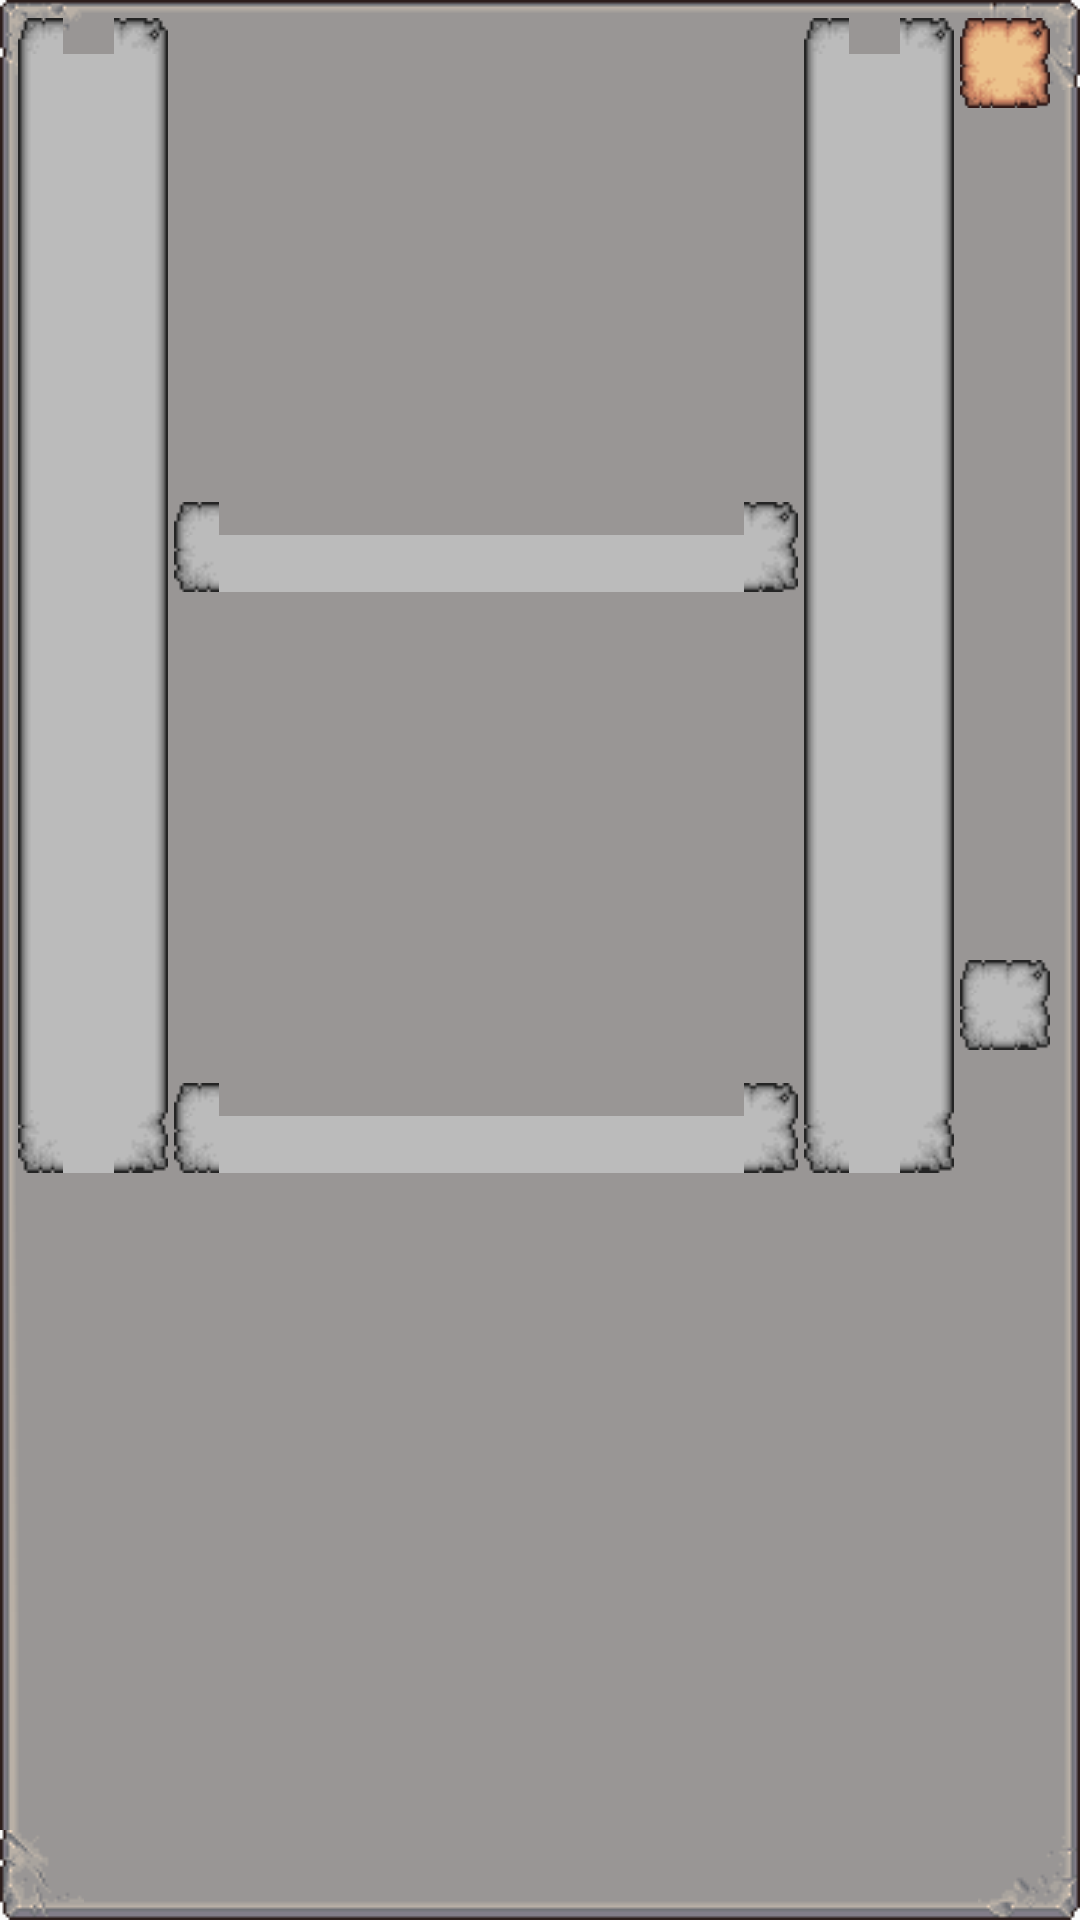

The Android layout XML behind this screen, and the referenced resources:
<!-- AndroidManifest.xml: application theme AppTheme -->
<!-- res/layout/fragment_status.xml -->
<?xml version="1.0" encoding="utf-8"?>
<androidx.constraintlayout.widget.ConstraintLayout xmlns:android="http://schemas.android.com/apk/res/android"
    xmlns:app="http://schemas.android.com/apk/res-auto"
    android:layout_width="match_parent"
    android:layout_height="wrap_content"
    xmlns:tools="http://schemas.android.com/tools"
    android:padding="6dp"
    android:background="@drawable/ui_background">

    <ProgressBar
        android:id="@+id/text_level_progress"
        style="?android:attr/progressBarStyleHorizontal"
        android:layout_width="50dp"
        android:layout_height="0dp"
        android:indeterminate="false"
        android:layout_marginEnd="2dp"
        android:progressDrawable="@drawable/progressbar_vertical"
        tools:progress="50"
        app:layout_constraintStart_toStartOf="parent"
        app:layout_constraintTop_toTopOf="parent"
        app:layout_constraintBottom_toBottomOf="@id/text_stock_progress"
        app:layout_constraintEnd_toStartOf="@id/text_time" />
    <TextView
        android:id="@+id/text_level"
        android:layout_width="wrap_content"
        android:layout_height="0dp"
        android:gravity="center"
        android:textSize="30sp"
        app:layout_constraintStart_toStartOf="@id/text_level_progress"
        app:layout_constraintTop_toTopOf="@id/text_level_progress"
        app:layout_constraintBottom_toBottomOf="@id/text_stock_progress"
        app:layout_constraintEnd_toEndOf="@id/text_level_progress"
        tools:text="16"
        android:fontFamily="@font/fenwickwoodtype"
        app:fontFamily="@font/fenwickwoodtype"
        android:textColor="@color/black"/>

    <ProgressBar
        android:id="@+id/text_time_progress"
        style="?android:attr/progressBarStyleHorizontal"
        android:layout_width="0dp"
        android:layout_height="30dp"
        android:indeterminate="false"
        android:progressDrawable="@drawable/progressbar_horizontal"
        android:layout_marginEnd="2dp"
        android:layout_marginBottom="2dp"
        tools:progress="4"
        android:max="10"
        app:layout_constraintBottom_toTopOf="@id/text_stock_progress"
        app:layout_constraintEnd_toStartOf="@id/text_coins_progress"
        app:layout_constraintStart_toStartOf="@id/text_time"
        app:layout_constraintTop_toTopOf="parent" />
    <TextView
        android:id="@+id/text_time"
        android:layout_width="0dp"
        android:layout_height="wrap_content"
        android:gravity="center"
        android:textSize="24sp"
        app:layout_constraintBottom_toBottomOf="@id/text_time_progress"
        app:layout_constraintEnd_toStartOf="@id/text_coins_progress"
        app:layout_constraintStart_toEndOf="@id/text_level_progress"
        app:layout_constraintTop_toTopOf="parent"
        android:fontFamily="@font/fenwickwoodtype"
        app:fontFamily="@font/fenwickwoodtype"
        android:textColor="@color/black"
        tools:text="Day 1: 4pm" />
    <ImageView
        android:id="@+id/time_control"
        android:layout_width="wrap_content"
        android:layout_height="0dp"
        app:layout_constraintTop_toTopOf="parent"
        app:layout_constraintBottom_toBottomOf="@id/text_time_progress"
        app:layout_constraintStart_toStartOf="@id/text_time_progress"
        android:paddingLeft="8dp"
        android:src="@drawable/ic_play"/>


    <ProgressBar
        android:id="@+id/text_stock_progress"
        style="?android:attr/progressBarStyleHorizontal"
        android:layout_width="0dp"
        android:layout_height="30dp"
        android:indeterminate="false"
        android:progressDrawable="@drawable/progressbar_horizontal"
        android:layout_marginEnd="2dp"
        tools:progress="50"
        app:layout_constraintBottom_toBottomOf="parent"
        app:layout_constraintEnd_toStartOf="@id/text_coins_progress"
        app:layout_constraintStart_toStartOf="@id/text_time"
        app:layout_constraintTop_toBottomOf="@id/text_time" />
    <TextView
        android:id="@+id/text_stock"
        android:layout_width="0dp"
        android:layout_height="wrap_content"
        android:gravity="center"
        android:textSize="24sp"
        app:layout_constraintStart_toStartOf="@id/text_stock_progress"
        app:layout_constraintTop_toTopOf="@id/text_stock_progress"
        app:layout_constraintEnd_toEndOf="@id/text_stock_progress"
        app:layout_constraintBottom_toBottomOf="@id/text_stock_progress"
        android:fontFamily="@font/fenwickwoodtype"
        app:fontFamily="@font/fenwickwoodtype"
        android:textColor="@color/black"
        tools:text="100 books"/>

    <ProgressBar
        android:id="@+id/text_coins_progress"
        style="?android:attr/progressBarStyleHorizontal"
        android:layout_width="50dp"
        android:layout_height="0dp"
        android:indeterminate="false"
        android:progressDrawable="@drawable/progressbar_vertical"
        android:layout_marginEnd="2dp"
        tools:progress="50"
        app:layout_constraintStart_toEndOf="@id/text_time"
        app:layout_constraintEnd_toStartOf="@id/text_messages_progress"
        app:layout_constraintTop_toTopOf="parent"
        app:layout_constraintBottom_toBottomOf="@id/text_stock_progress"/>

    <TextView
        android:id="@+id/text_coins"
        android:layout_width="0dp"
        android:layout_height="0dp"
        android:gravity="center"
        android:textSize="24sp"
        app:layout_constraintStart_toStartOf="@id/text_coins_progress"
        app:layout_constraintTop_toTopOf="@id/text_coins_progress"
        app:layout_constraintBottom_toBottomOf="@id/text_coins_progress"
        app:layout_constraintEnd_toEndOf="@id/text_coins_progress"
        android:fontFamily="@font/fenwickwoodtype"
        app:fontFamily="@font/fenwickwoodtype"
        android:textColor="@color/black"
        tools:text="16"/>

    <ProgressBar
        android:id="@+id/text_settings_progress"
        style="?android:attr/progressBarStyleHorizontal"
        android:layout_width="30dp"
        android:layout_height="30dp"
        android:indeterminate="false"
        android:progressDrawable="@drawable/progressbar_vertical"
        android:layout_marginEnd="2dp"
        android:max="1"
        android:progress="1"
        app:layout_constraintStart_toEndOf="@id/text_coins"
        app:layout_constraintEnd_toEndOf="parent"
        app:layout_constraintTop_toTopOf="parent"/>
    <ImageView
        android:id="@+id/text_settings"
        android:layout_width="0dp"
        android:layout_height="0dp"
        android:padding="4dp"
        app:layout_constraintStart_toStartOf="@id/text_settings_progress"
        app:layout_constraintEnd_toEndOf="@id/text_settings_progress"
        app:layout_constraintTop_toTopOf="@id/text_settings_progress"
        app:layout_constraintBottom_toBottomOf="@id/text_settings_progress"
        android:src="@drawable/ic_settings"/>

    <ProgressBar
        android:id="@+id/text_messages_progress"
        style="?android:attr/progressBarStyleHorizontal"
        android:layout_width="30dp"
        android:layout_height="30dp"
        android:indeterminate="false"
        android:progressDrawable="@drawable/progressbar_vertical"
        android:layout_marginEnd="2dp"
        android:max="100"
        app:layout_constraintStart_toEndOf="@id/text_coins"
        app:layout_constraintEnd_toEndOf="parent"
        app:layout_constraintTop_toBottomOf="@id/text_settings_progress"
        app:layout_constraintBottom_toBottomOf="parent"
        tools:progress="11"/>
    <TextView
        android:id="@+id/text_messages"
        android:layout_width="0dp"
        android:layout_height="0dp"
        android:gravity="center"
        android:textSize="24sp"
        app:layout_constraintStart_toStartOf="@id/text_messages_progress"
        app:layout_constraintEnd_toEndOf="@id/text_messages_progress"
        app:layout_constraintTop_toTopOf="@id/text_messages_progress"
        app:layout_constraintBottom_toBottomOf="@id/text_messages_progress"
        android:fontFamily="@font/fenwickwoodtype"
        app:fontFamily="@font/fenwickwoodtype"
        android:textColor="@color/black"
        tools:text="11"/>
</androidx.constraintlayout.widget.ConstraintLayout>
<!-- resources referenced by this layout -->
<resources>
  <color name="black">#000000</color>
  <!-- drawable progressbar_horizontal (drawable) -->
  <?xml version="1.0" encoding="utf-8"?>
  <layer-list xmlns:android="http://schemas.android.com/apk/res/android">
      <item android:id="@android:id/background">
          <nine-patch android:src="@drawable/ui_element_greyscale" />
      </item>
      <item android:id="@android:id/progress">
          <clip>
              <nine-patch android:src="@drawable/ui_element" />
          </clip>
      </item>
  
  </layer-list>
  <!-- drawable progressbar_vertical (drawable) -->
  <?xml version="1.0" encoding="utf-8"?>
  <layer-list xmlns:android="http://schemas.android.com/apk/res/android">
      <item android:id="@android:id/background">
          <nine-patch android:src="@drawable/ui_element_greyscale" />
      </item>
      <item android:id="@android:id/progress">
          <clip
              android:clipOrientation="vertical"
              android:gravity="bottom">
              <nine-patch android:src="@drawable/ui_element" />
          </clip>
      </item>
  
  </layer-list>
  <style name="AppTheme" parent="Theme.AppCompat.Light.NoActionBar">
          
          <item name="colorPrimary">@color/colorPrimary</item>
          <item name="colorPrimaryDark">@color/colorPrimaryDark</item>
          <item name="colorAccent">@color/colorAccent</item>
          <item name="alertDialogTheme">@style/AlertDialogTheme</item>
      </style>
  <color name="colorPrimary">#BEB093</color>
  <color name="colorPrimaryDark">#505050</color>
  <color name="colorAccent">#E2E2E2</color>
  <style name="AlertDialogTheme" parent="ThemeOverlay.AppCompat.Dialog.Alert">
          <item name="buttonBarNegativeButtonStyle">@style/NegativeButtonStyle</item>
          <item name="buttonBarPositiveButtonStyle">@style/PositiveButtonStyle</item>
          <item name="android:textAppearanceSmall">@style/CustomFont</item>
          <item name="android:textAppearanceMedium">@style/CustomFont</item>
          <item name="android:textAppearanceLarge">@style/CustomFont</item>
      </style>
  <style name="NegativeButtonStyle" parent="Widget.AppCompat.Button.ButtonBar.AlertDialog">
          <item name="android:textColor">#A81313</item>
      </style>
  <style name="PositiveButtonStyle" parent="Widget.AppCompat.Button.ButtonBar.AlertDialog">
          <item name="android:textColor">#000000</item>
      </style>
  <style name="CustomFont" parent="TextAppearance.AppCompat">
          <item name="android:fontFamily">@font/fenwickwoodtype</item>
      </style>
</resources>
